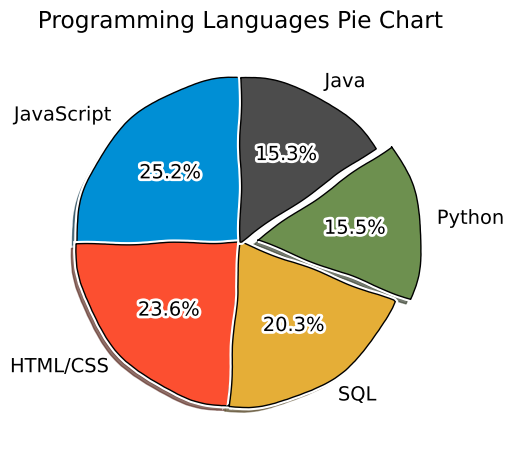

The matplotlib source for this figure:
from matplotlib import pyplot as plt

# plt.style.use('fivethirtyeight')
plt.xkcd()

# Language Popularity
slices = [59219, 55466, 47544, 36443, 35917]
labels = ['JavaScript', 'HTML/CSS', 'SQL', 'Python', 'Java']
explode = [0, 0, 0, 0.1, 0]
colors = ['#008fd5', '#fc4f30', '#e5ae37', '#6d904f', '#4c4c4c']

plt.pie(slices, labels=labels, explode=explode, shadow=True, startangle=90,
        autopct='%1.1f%%', colors=colors, wedgeprops={'edgecolor': 'black'})

plt.title('Programming Languages Pie Chart')
plt.tight_layout()
plt.show()
